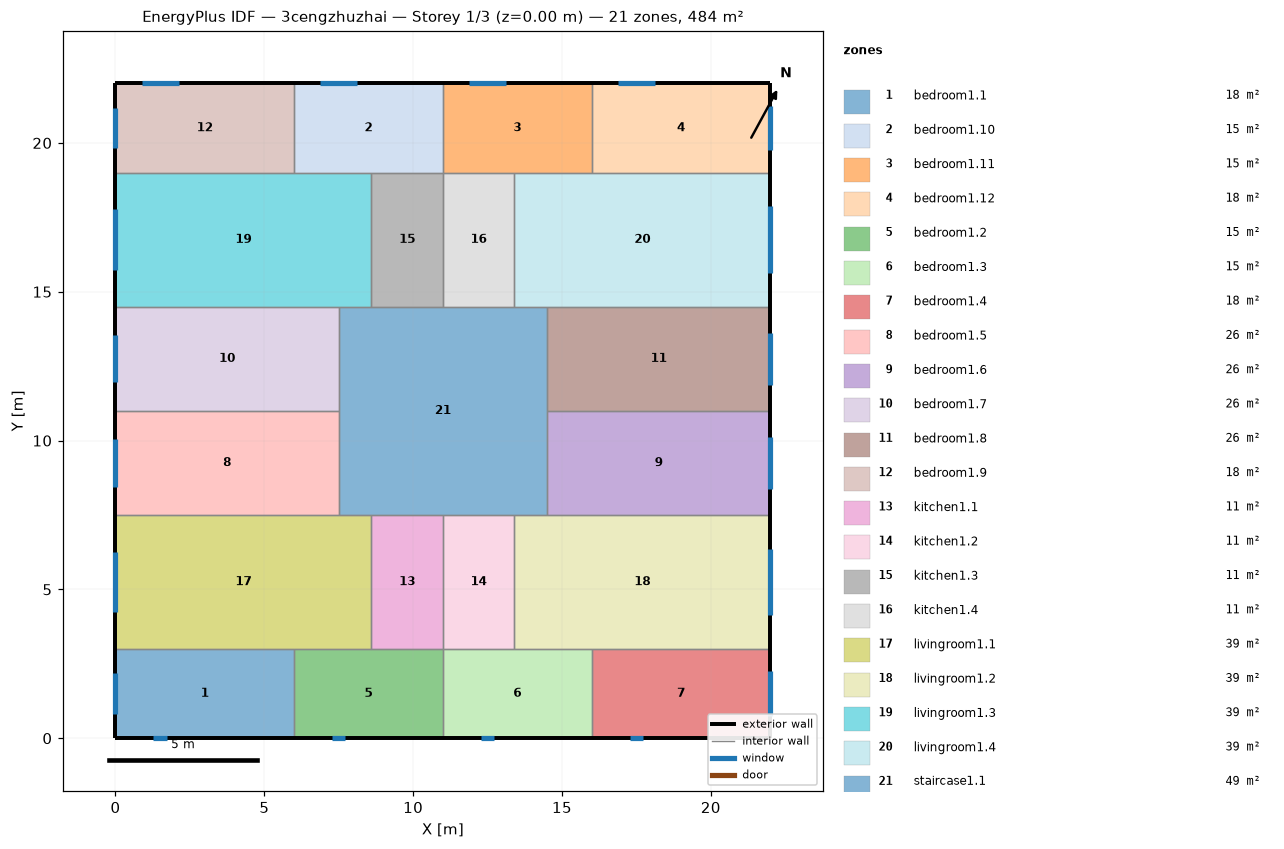
=== STOREY PLAN SPEC (per zone: floor XY polygon, exterior-wall plan segments, windows/doors) ===
zone 1: bedroom1.1  (18.0 m²)
  floor: (6.00, 3.00) (6.00, 0.00) (0.00, 0.00) (0.00, 3.00)
  exterior wall: (0.00, 3.00) – (0.00, 0.00)  [3.0 m]
    window: (0.00, 2.18) – (0.00, 0.82)  [2.0 m²]
  exterior wall: (0.00, 0.00) – (6.00, 0.00)  [6.0 m]
    window: (1.27, 0.00) – (1.73, 0.00)  [0.7 m²]
  interior walls: 2
zone 2: bedroom1.10  (15.0 m²)
  floor: (11.00, 22.00) (11.00, 19.00) (6.00, 19.00) (6.00, 22.00)
  exterior wall: (11.00, 22.00) – (6.00, 22.00)  [5.0 m]
    window: (8.12, 22.00) – (6.88, 22.00)  [1.9 m²]
  interior walls: 4
zone 3: bedroom1.11  (15.0 m²)
  floor: (16.00, 22.00) (16.00, 19.00) (11.00, 19.00) (11.00, 22.00)
  exterior wall: (16.00, 22.00) – (11.00, 22.00)  [5.0 m]
    window: (13.12, 22.00) – (11.88, 22.00)  [1.9 m²]
  interior walls: 4
zone 4: bedroom1.12  (18.0 m²)
  floor: (22.00, 22.00) (22.00, 19.00) (16.00, 19.00) (16.00, 22.00)
  exterior wall: (22.00, 19.00) – (22.00, 22.00)  [3.0 m]
    window: (22.00, 19.75) – (22.00, 21.25)  [2.2 m²]
  exterior wall: (22.00, 22.00) – (16.00, 22.00)  [6.0 m]
    window: (18.12, 22.00) – (16.88, 22.00)  [1.9 m²]
  interior walls: 2
zone 5: bedroom1.2  (15.0 m²)
  floor: (11.00, 3.00) (11.00, 0.00) (6.00, 0.00) (6.00, 3.00)
  exterior wall: (6.00, 0.00) – (11.00, 0.00)  [5.0 m]
    window: (7.27, 0.00) – (7.73, 0.00)  [0.7 m²]
  interior walls: 4
zone 6: bedroom1.3  (15.0 m²)
  floor: (16.00, 3.00) (16.00, 0.00) (11.00, 0.00) (11.00, 3.00)
  exterior wall: (11.00, 0.00) – (16.00, 0.00)  [5.0 m]
    window: (12.27, 0.00) – (12.73, 0.00)  [0.7 m²]
  interior walls: 4
zone 7: bedroom1.4  (18.0 m²)
  floor: (22.00, 3.00) (22.00, 0.00) (16.00, 0.00) (16.00, 3.00)
  exterior wall: (16.00, 0.00) – (22.00, 0.00)  [6.0 m]
    window: (17.27, 0.00) – (17.73, 0.00)  [0.7 m²]
  exterior wall: (22.00, 0.00) – (22.00, 3.00)  [3.0 m]
    window: (22.00, 0.75) – (22.00, 2.25)  [2.2 m²]
  interior walls: 2
zone 8: bedroom1.5  (26.2 m²)
  floor: (7.50, 11.00) (7.50, 7.50) (0.00, 7.50) (0.00, 11.00)
  exterior wall: (0.00, 11.00) – (0.00, 7.50)  [3.5 m]
    window: (0.00, 10.04) – (0.00, 8.46)  [2.4 m²]
  interior walls: 3
zone 9: bedroom1.6  (26.2 m²)
  floor: (22.00, 11.00) (22.00, 7.50) (14.50, 7.50) (14.50, 11.00)
  exterior wall: (22.00, 7.50) – (22.00, 11.00)  [3.5 m]
    window: (22.00, 8.38) – (22.00, 10.12)  [2.6 m²]
  interior walls: 3
zone 10: bedroom1.7  (26.2 m²)
  floor: (7.50, 14.50) (7.50, 11.00) (0.00, 11.00) (0.00, 14.50)
  exterior wall: (0.00, 14.50) – (0.00, 11.00)  [3.5 m]
    window: (0.00, 13.54) – (0.00, 11.96)  [2.4 m²]
  interior walls: 3
zone 11: bedroom1.8  (26.2 m²)
  floor: (22.00, 14.50) (22.00, 11.00) (14.50, 11.00) (14.50, 14.50)
  exterior wall: (22.00, 11.00) – (22.00, 14.50)  [3.5 m]
    window: (22.00, 11.88) – (22.00, 13.62)  [2.6 m²]
  interior walls: 3
zone 12: bedroom1.9  (18.0 m²)
  floor: (6.00, 22.00) (6.00, 19.00) (0.00, 19.00) (0.00, 22.00)
  exterior wall: (0.00, 22.00) – (0.00, 19.00)  [3.0 m]
    window: (0.00, 21.18) – (0.00, 19.82)  [2.0 m²]
  exterior wall: (6.00, 22.00) – (0.00, 22.00)  [6.0 m]
    window: (2.12, 22.00) – (0.88, 22.00)  [1.9 m²]
  interior walls: 2
zone 13: kitchen1.1  (10.8 m²)
  floor: (11.00, 7.50) (11.00, 3.00) (8.60, 3.00) (8.60, 7.50)
  interior walls: 4
zone 14: kitchen1.2  (10.8 m²)
  floor: (13.40, 7.50) (13.40, 3.00) (11.00, 3.00) (11.00, 7.50)
  interior walls: 4
zone 15: kitchen1.3  (10.8 m²)
  floor: (11.00, 19.00) (11.00, 14.50) (8.60, 14.50) (8.60, 19.00)
  interior walls: 4
zone 16: kitchen1.4  (10.8 m²)
  floor: (13.40, 19.00) (13.40, 14.50) (11.00, 14.50) (11.00, 19.00)
  interior walls: 4
zone 17: livingroom1.1  (38.7 m²)
  floor: (8.60, 7.50) (8.60, 3.00) (0.00, 3.00) (0.00, 7.50)
  exterior wall: (0.00, 7.50) – (0.00, 3.00)  [4.5 m]
    window: (0.00, 6.27) – (0.00, 4.23)  [3.1 m²]
  interior walls: 5
zone 18: livingroom1.2  (38.7 m²)
  floor: (22.00, 7.50) (22.00, 3.00) (13.40, 3.00) (13.40, 7.50)
  exterior wall: (22.00, 3.00) – (22.00, 7.50)  [4.5 m]
    window: (22.00, 4.13) – (22.00, 6.37)  [3.4 m²]
  interior walls: 5
zone 19: livingroom1.3  (38.7 m²)
  floor: (8.60, 19.00) (8.60, 14.50) (0.00, 14.50) (0.00, 19.00)
  exterior wall: (0.00, 19.00) – (0.00, 14.50)  [4.5 m]
    window: (0.00, 17.77) – (0.00, 15.73)  [3.1 m²]
  interior walls: 5
zone 20: livingroom1.4  (38.7 m²)
  floor: (22.00, 19.00) (22.00, 14.50) (13.40, 14.50) (13.40, 19.00)
  exterior wall: (22.00, 14.50) – (22.00, 19.00)  [4.5 m]
    window: (22.00, 15.63) – (22.00, 17.87)  [3.4 m²]
  interior walls: 5
zone 21: staircase1.1  (49.0 m²)
  floor: (14.50, 14.50) (14.50, 7.50) (7.50, 7.50) (7.50, 14.50)
  interior walls: 12

=== DERIVED (storey summary) ===
Building: 3cengzhuzhai
Storey: 1 of 3  (floor level z = 0.00 m)
Storey gross floor area: 484.0 m²
Zones on this storey: 21
  - bedroom1.1: floor 18.0 m²; exterior wall 9.0 m (27.0 m²); 2 window(s) 2.7 m²; WWR 10.1%
  - bedroom1.10: floor 15.0 m²; exterior wall 5.0 m (15.0 m²); 1 window(s) 1.9 m²; WWR 12.5%
  - bedroom1.11: floor 15.0 m²; exterior wall 5.0 m (15.0 m²); 1 window(s) 1.9 m²; WWR 12.5%
  - bedroom1.12: floor 18.0 m²; exterior wall 9.0 m (27.0 m²); 2 window(s) 4.1 m²; WWR 15.2%
  - bedroom1.2: floor 15.0 m²; exterior wall 5.0 m (15.0 m²); 1 window(s) 0.7 m²; WWR 4.5%
  - bedroom1.3: floor 15.0 m²; exterior wall 5.0 m (15.0 m²); 1 window(s) 0.7 m²; WWR 4.5%
  - bedroom1.4: floor 18.0 m²; exterior wall 9.0 m (27.0 m²); 2 window(s) 2.9 m²; WWR 10.8%
  - bedroom1.5: floor 26.2 m²; exterior wall 3.5 m (10.5 m²); 1 window(s) 2.4 m²; WWR 22.7%
  - bedroom1.6: floor 26.2 m²; exterior wall 3.5 m (10.5 m²); 1 window(s) 2.6 m²; WWR 24.9%
  - bedroom1.7: floor 26.2 m²; exterior wall 3.5 m (10.5 m²); 1 window(s) 2.4 m²; WWR 22.7%
  - bedroom1.8: floor 26.2 m²; exterior wall 3.5 m (10.5 m²); 1 window(s) 2.6 m²; WWR 24.9%
  - bedroom1.9: floor 18.0 m²; exterior wall 9.0 m (27.0 m²); 2 window(s) 3.9 m²; WWR 14.5%
  - kitchen1.1: floor 10.8 m²
  - kitchen1.2: floor 10.8 m²
  - kitchen1.3: floor 10.8 m²
  - kitchen1.4: floor 10.8 m²
  - livingroom1.1: floor 38.7 m²; exterior wall 4.5 m (13.5 m²); 1 window(s) 3.1 m²; WWR 22.7%
  - livingroom1.2: floor 38.7 m²; exterior wall 4.5 m (13.5 m²); 1 window(s) 3.4 m²; WWR 24.9%
  - livingroom1.3: floor 38.7 m²; exterior wall 4.5 m (13.5 m²); 1 window(s) 3.1 m²; WWR 22.7%
  - livingroom1.4: floor 38.7 m²; exterior wall 4.5 m (13.5 m²); 1 window(s) 3.4 m²; WWR 24.9%
  - staircase1.1: floor 49.0 m²
Zone adjacency (shared interzone walls):
  - bedroom1.1 ↔ bedroom1.2
  - bedroom1.1 ↔ livingroom1.1
  - bedroom1.10 ↔ bedroom1.11
  - bedroom1.10 ↔ bedroom1.9
  - bedroom1.10 ↔ kitchen1.3
  - bedroom1.10 ↔ livingroom1.3
  - bedroom1.11 ↔ bedroom1.12
  - bedroom1.11 ↔ kitchen1.4
  - bedroom1.11 ↔ livingroom1.4
  - bedroom1.12 ↔ livingroom1.4
  - bedroom1.2 ↔ bedroom1.3
  - bedroom1.2 ↔ kitchen1.1
  - bedroom1.2 ↔ livingroom1.1
  - bedroom1.3 ↔ bedroom1.4
  - bedroom1.3 ↔ kitchen1.2
  - bedroom1.3 ↔ livingroom1.2
  - bedroom1.4 ↔ livingroom1.2
  - bedroom1.5 ↔ bedroom1.7
  - bedroom1.5 ↔ livingroom1.1
  - bedroom1.5 ↔ staircase1.1
  - bedroom1.6 ↔ bedroom1.8
  - bedroom1.6 ↔ livingroom1.2
  - bedroom1.6 ↔ staircase1.1
  - bedroom1.7 ↔ livingroom1.3
  - bedroom1.7 ↔ staircase1.1
  - bedroom1.8 ↔ livingroom1.4
  - bedroom1.8 ↔ staircase1.1
  - bedroom1.9 ↔ livingroom1.3
  - kitchen1.1 ↔ kitchen1.2
  - kitchen1.1 ↔ livingroom1.1
  - kitchen1.1 ↔ staircase1.1
  - kitchen1.2 ↔ livingroom1.2
  - kitchen1.2 ↔ staircase1.1
  - kitchen1.3 ↔ kitchen1.4
  - kitchen1.3 ↔ livingroom1.3
  - kitchen1.3 ↔ staircase1.1
  - kitchen1.4 ↔ livingroom1.4
  - kitchen1.4 ↔ staircase1.1
  - livingroom1.1 ↔ staircase1.1
  - livingroom1.2 ↔ staircase1.1
  - livingroom1.3 ↔ staircase1.1
  - livingroom1.4 ↔ staircase1.1